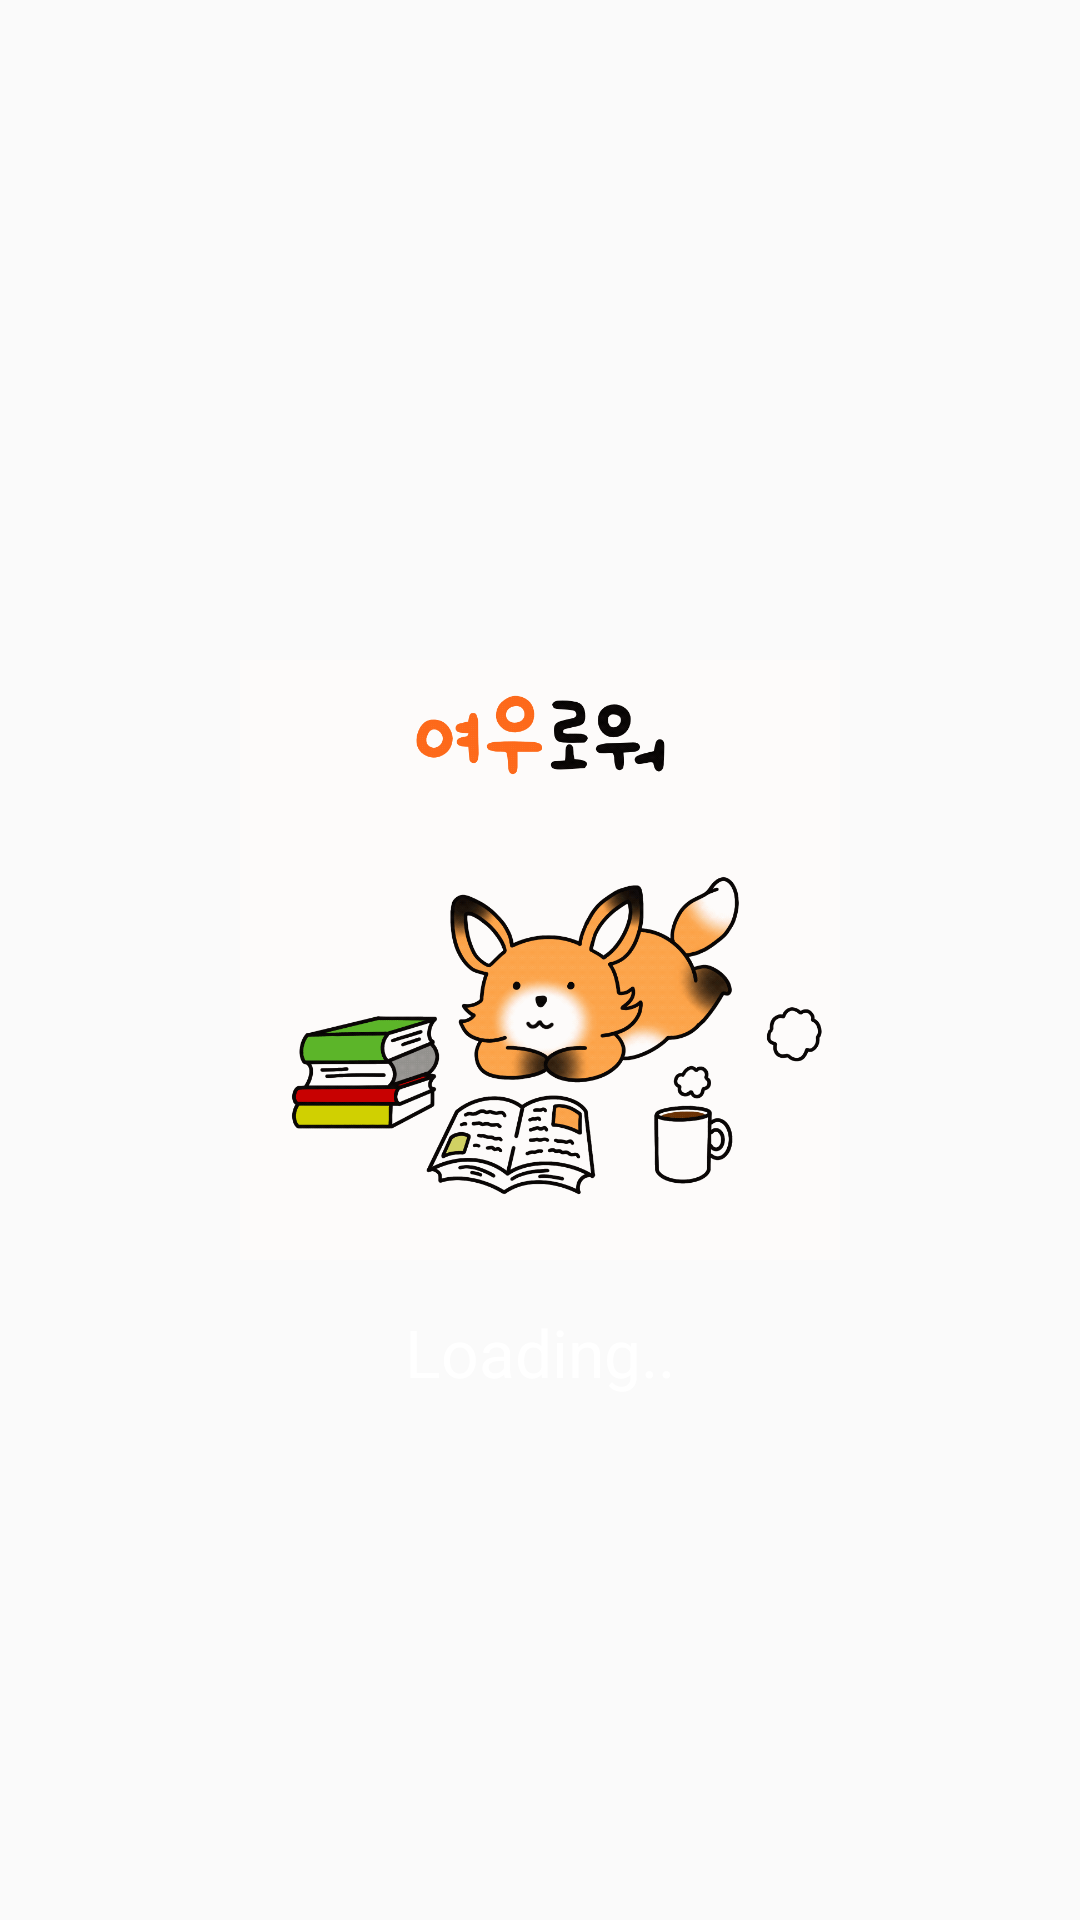

Layout XML and referenced resources for this Android screen:
<!-- AndroidManifest.xml: application theme Theme.BODA -->
<!-- res/layout/camera_loading.xml -->
<RelativeLayout xmlns:android="http://schemas.android.com/apk/res/android"
    android:id="@+id/loading_frame_container"
    android:layout_width="match_parent"
    android:layout_height="match_parent"
    android:background="@android:color/transparent">

    <ImageView
        android:id="@+id/iv_frame_loading"
        android:layout_width="200dp"
        android:layout_height="200dp"
        android:layout_centerInParent="true"
        android:src="@drawable/loading"/>

    <TextView
        android:id="@+id/tv_progress_message"
        android:layout_width="wrap_content"
        android:layout_height="wrap_content"
        android:layout_below="@id/iv_frame_loading"
        android:layout_centerHorizontal="true"
        android:layout_marginTop="16dp"
        android:text="Loading.."
        android:textAppearance="?android:attr/textAppearanceLarge"
        android:textColor="#ffffff" />

</RelativeLayout>
<!-- resources referenced by this layout -->
<resources>
  <!-- drawable loading: gif bitmap (drawable, 851454 bytes) -->
  <style name="Theme.BODA" parent="Base.Theme.BODA" />
  <style name="Base.Theme.BODA" parent="Theme.AppCompat.DayNight.NoActionBar">
          
          
      </style>
</resources>
